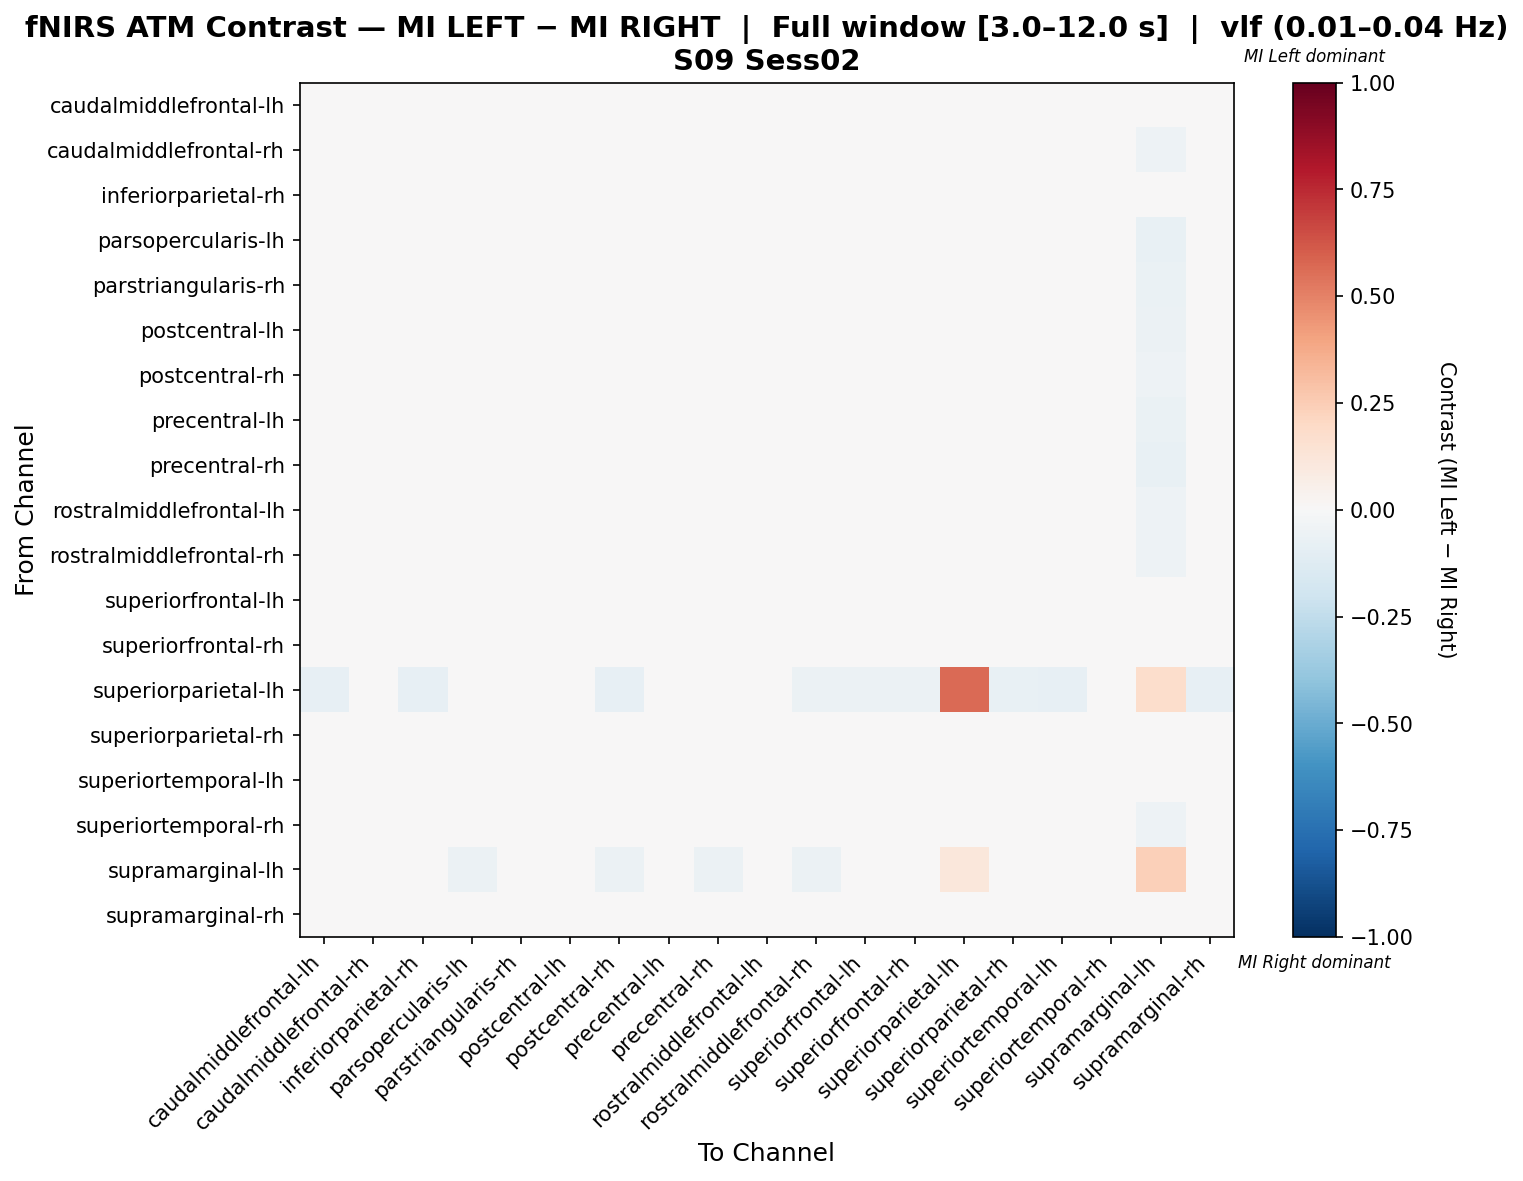

Values plotted in this chart, from the file beside it:
, caudalmiddlefrontal-lh, caudalmiddlefrontal-rh, inferiorparietal-rh, parsopercularis-lh, parstriangularis-rh, postcentral-lh, postcentral-rh, precentral-lh, precentral-rh, rostralmiddlefrontal-lh, rostralmiddlefrontal-rh, superiorfrontal-lh, superiorfrontal-rh, superiorparietal-lh, superiorparietal-rh, superiortemporal-lh, superiortemporal-rh, supramarginal-lh, supramarginal-rh
caudalmiddlefrontal-lh, -0.0006393, 0.02085, 0.0006739, 0.007533, 0.03395, -6.91132766604402e-05, -0.02288, 0.01876, 0.003335, 0.003853, -0.01187, 0.006186, 0.004095, -0.02044, 0.002782, 0.005909, 0.01251, -0.04665, -0.0179
caudalmiddlefrontal-rh, 0.003102, 0.03352, 0.01406, -0.006045, 0.02367, -0.008459, -0.01329, -0.005445, -0.01294, -0.01535, -0.01535, 0.0308, 0.00245, 0.0, 0.005868, 0.02502, -0.0002115, -0.05225, -0.009164
inferiorparietal-rh, -0.009983, 0.02175, 0.009313, 0.002227, 0.0313, -0.0008255, -0.02931, 0.008864, -0.002464, -0.002408, -0.01823, 0.01878, 0.0107, -0.02057, 0.01075, 0.01573, 0.007002, -0.03292, -0.0197
parsopercularis-lh, 0.001842, 0.001842, 0.001842, 0.01463, -0.01781, 0.001842, 0.001842, 0.001842, 0.006039, 0.01703, 0.001842, -0.0003268, -0.004665, -0.002183, -0.002496, 0.001842, 0.04744, -0.07424, 0.001842
parstriangularis-rh, 0.0174, 0.0244, 0.0209, -0.02444, 0.009984, -0.006527, -0.005322, 0.008664, -0.02902, -0.005322, -0.005322, 0.0209, 0.006915, -0.00202, 0.01041, 0.02964, 0.001554, -0.06923, -0.003574
postcentral-lh, -0.007895, 0.001889, 0.0002347, 0.003695, 0.001889, 0.02056, -0.007895, 8.352823254260261e-05, 0.01002, 0.02628, -0.007895, -0.00383, 0.0043, -0.009785, -0.005863, -0.005636, 0.03606, -0.05645, 0.0002347
postcentral-rh, -0.007662, 0.01214, -0.01071, 0.01853, 0.02305, 0.0114, -0.01469, 0.01907, 0.01528, 0.01676, 0.001035, -0.006631, -0.009677, -0.02044, -0.01051, -0.00609, 0.02398, -0.05031, -0.004517
precentral-lh, 0.01147, 0.00397, 0.01145, 0.00203, 0.01894, 0.002059, -0.00168, -0.005313, 0.002066, -0.011, -0.003549, 0.003956, 0.00957, 0.0, 0.005818, 0.0002525, 0.00957, -0.06354, 0.003935
precentral-rh, -0.001313, -0.003346, -0.001313, 0.009341, -0.01292, 0.01252, -0.001313, 0.002752, 0.01177, 0.02308, -0.001313, -0.007411, 0.0006212, -0.001934, -0.007509, 0.002555, 0.04668, -0.0735, 0.002555
rostralmiddlefrontal-lh, -0.004358, -0.01021, -0.004328, 0.01721, 0.003516, 0.02302, -0.002378, -0.01225, 0.01908, 0.01501, -0.004343, -0.01214, -0.0004136, 0.0, -0.01016, 0.0035, 0.02878, -0.05305, 0.0035
rostralmiddlefrontal-rh, -0.003782, 0.007653, -0.005062, 0.01639, 0.02062, 0.008683, -0.002753, 0.01458, 0.01266, 0.01394, -0.002753, -0.01032, -0.01327, -0.01836, -0.01263, 0.002896, 0.02204, -0.05342, 0.002896
superiorfrontal-lh, -0.009294, 0.03548, 0.01287, -8.030006320391969e-05, 0.02485, -0.003676, -0.02487, -0.0006813, -0.006745, -0.01004, -0.02651, 0.0214, 0.008002, -0.01647, 0.01294, 0.0256, 0.004787, -0.03228, -0.01528
superiorfrontal-rh, -0.007309, 0.0142, 0.009469, 0.0006091, 0.01915, 0.007487, -0.02744, 0.005809, -0.0009303, 0.002453, -0.02579, 0.01288, 0.0147, -0.01815, 0.0112, 0.01445, 0.01565, -0.03099, -0.01743
superiorparietal-lh, -0.08537, 0.0, -0.08537, -0.0122, -0.0122, -0.02439, -0.08537, 0.0, -0.0122, 0.0, -0.06098, -0.05488, -0.06098, 0.5631, -0.07317, -0.08537, 0.0, 0.1747, -0.08537
superiorparietal-rh, -0.007891, 0.01851, 0.01075, 0.002917, 0.02342, -0.001834, -0.02823, 0.004946, -0.005279, -0.006919, -0.02331, 0.02409, 0.01403, -0.02131, 0.0177, 0.01573, 0.006196, -0.03043, -0.01309
superiortemporal-lh, -0.005186, 0.02717, 0.01041, 0.002087, 0.0318, -0.003961, -0.03007, 0.0008627, -0.002473, 0.000647, -0.01471, 0.02894, 0.01181, -0.01997, 0.01186, 0.005998, 0.00672, -0.04426, -0.01767
superiortemporal-rh, -0.001595, -0.001595, -0.001595, 0.0303, -0.001595, 0.01673, -0.001595, -0.006504, 0.02842, 0.01327, -0.001595, -0.005347, 0.002158, 0.0, -0.007223, -0.003904, -0.003627, -0.05312, -0.001595
supramarginal-lh, -0.03548, -0.02581, 0.01613, -0.05484, -0.03548, -0.02903, -0.05484, -0.04032, -0.05968, -0.04516, -0.05484, 0.04194, 0.04355, 0.1113, 0.0371, 0.009677, -0.03548, 0.2371, -0.02581
supramarginal-rh, -0.01239, 0.008753, -0.006114, 0.01263, 0.01616, 0.01132, -0.01771, 0.01712, 0.008753, 0.01294, -0.003192, 0.0005129, -0.005284, -0.02097, 0.00195, -0.003543, 0.01795, -0.04115, 0.002254
